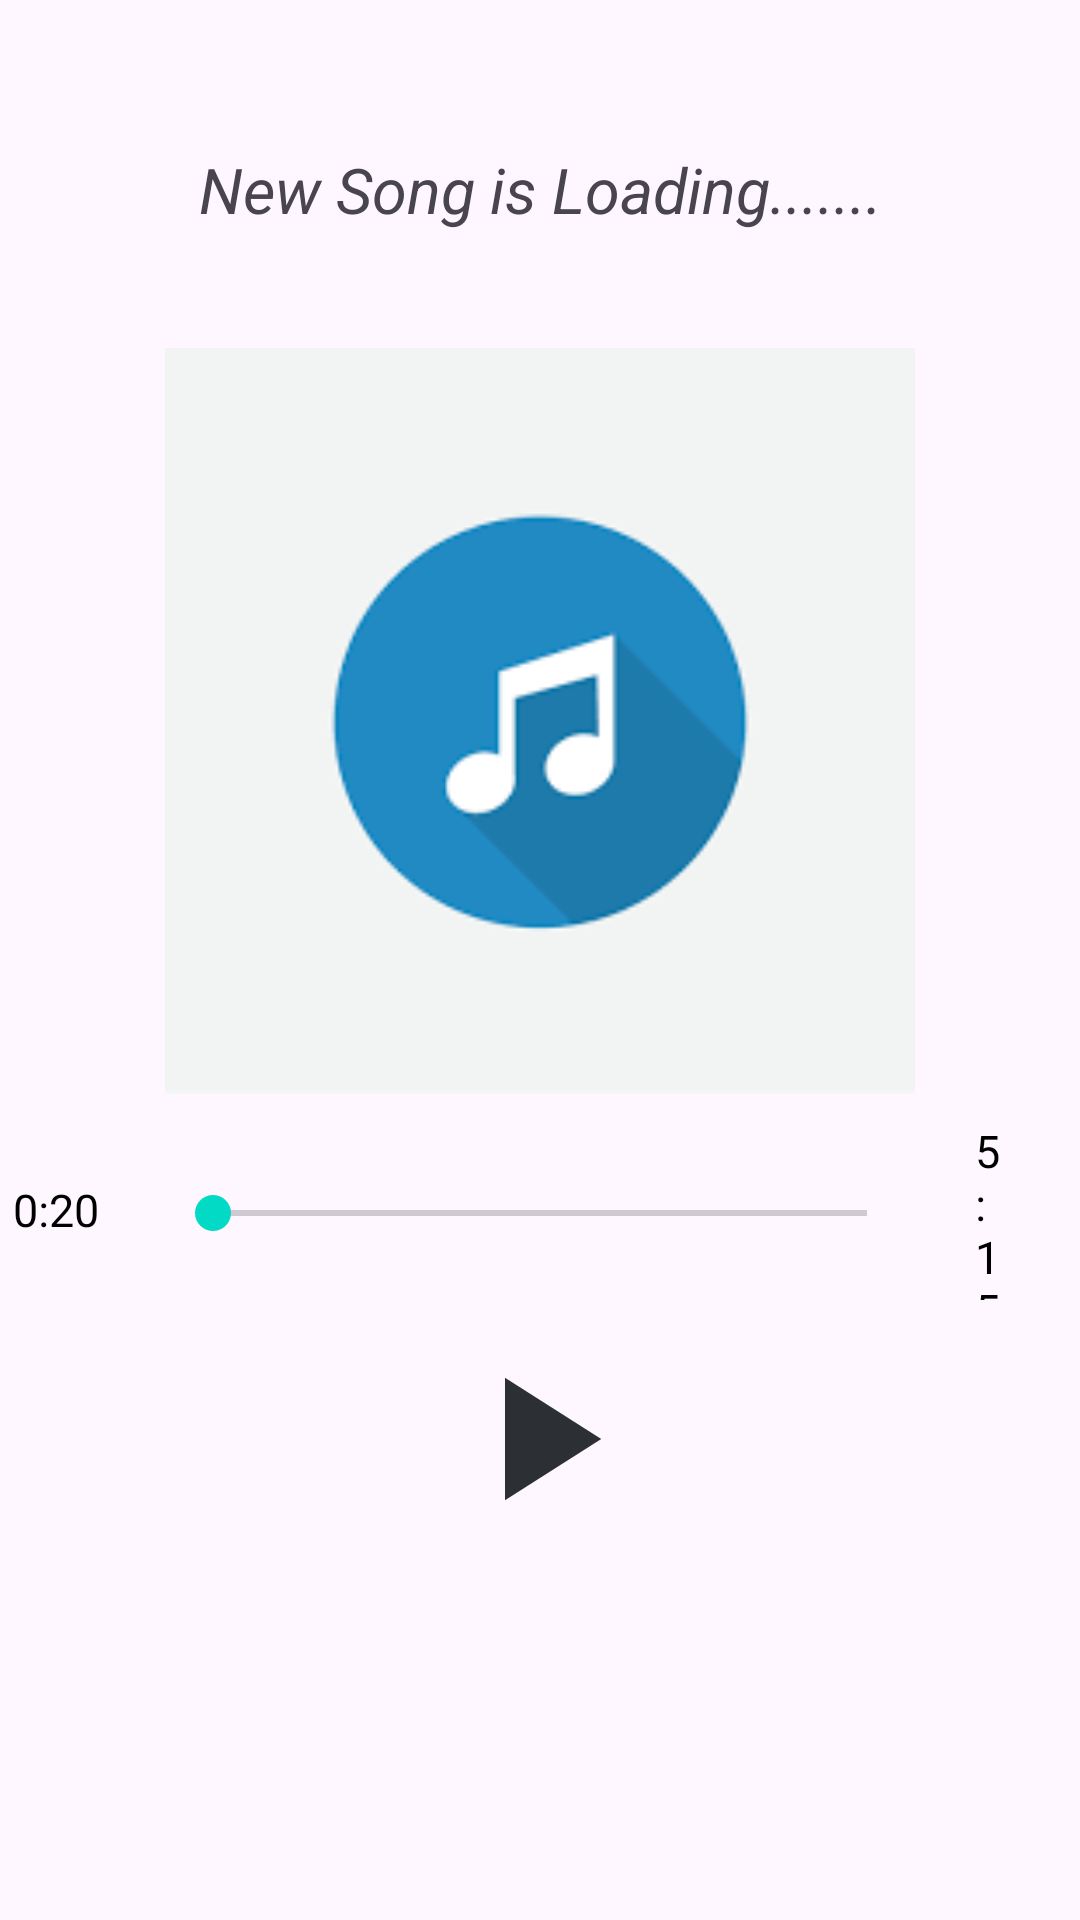

Layout XML and referenced resources for this Android screen:
<!-- AndroidManifest.xml: application theme Theme.FOR3AN -->
<!-- res/layout/activity_player.xml -->
<?xml version="1.0" encoding="utf-8"?>
<LinearLayout xmlns:android="http://schemas.android.com/apk/res/android"
    xmlns:app="http://schemas.android.com/apk/res-auto"
    xmlns:tools="http://schemas.android.com/tools"
    android:layout_width="match_parent"
    android:layout_height="match_parent"
    tools:context=".PlayerActivity"
    android:orientation="vertical"
    android:background="@drawable/back"
    android:weightSum="10">

    <LinearLayout
        android:layout_width="match_parent"
        android:layout_height="8dp"
        android:layout_weight="7"
        android:gravity="center"
        android:orientation="vertical">

        <TextView
            android:layout_width="match_parent"
            android:layout_height="wrap_content"
            android:id="@+id/txtSong"
            android:layout_margin="20dp"
            android:ellipsize="marquee"
            android:marqueeRepeatLimit="marquee_forever"
            android:padding="18dp"
            android:singleLine="true"
            android:text="New Song is Loading......."
            android:textSize="21dp"
            android:textAlignment="center"
            android:textStyle="italic"/>

        <ImageView
            android:layout_width="250dp"
            android:layout_height="250dp"
            android:id="@+id/imgViewMusic"
            android:layout_marginBottom="8dp"
            android:src="@drawable/musicpla"/>

        <RelativeLayout
            android:layout_width="match_parent"
            android:layout_height="60dp">

            <SeekBar
                android:id="@+id/seekBar"
                android:layout_width="250dp"
                android:layout_height="wrap_content"
                android:layout_alignParentBottom="true"
                android:layout_centerInParent="true"
                android:layout_marginStart="20dp"
                android:layout_marginTop="20dp"
                android:layout_marginEnd="20dp"
                android:layout_marginBottom="20dp" />

            <TextView
                android:id="@+id/txtSongStart"
                android:layout_width="wrap_content"
                android:layout_height="wrap_content"
                android:layout_alignParentLeft="false"
                android:layout_centerInParent="true"
                android:layout_marginStart="2dp"
                android:layout_marginTop="2dp"
                android:layout_marginEnd="2dp"
                android:layout_marginRight="2dp"
                android:layout_marginBottom="2dp"
                android:layout_toLeftOf="@+id/seekBar"
                android:text="0:20"
                android:textColor="#000"
                android:textSize="15dp" />


            <TextView
                android:id="@+id/txtSongEnd"
                android:layout_width="wrap_content"
                android:layout_height="wrap_content"
                android:layout_alignParentLeft="false"
                android:layout_centerInParent="true"
                android:layout_marginRight="25dp"
                android:layout_toRightOf="@+id/seekBar"
                android:text="5:15"
                android:textColor="#000"
                android:textSize="15dp" />


        </RelativeLayout>



    </LinearLayout>

    <LinearLayout
        android:layout_width="match_parent"
        android:layout_height="8dp"
        android:layout_weight="3">

        <RelativeLayout
            android:layout_width="match_parent"
            android:layout_height="match_parent">
            <Button
                android:layout_width="70dp"
                android:layout_height="70dp"
                android:layout_centerHorizontal="true"
                android:background="@drawable/baseline_play_arrow_m"
                android:id="@+id/playPauseButton" />









        </RelativeLayout>


    </LinearLayout>








</LinearLayout>
<!-- resources referenced by this layout -->
<resources>
  <!-- drawable baseline_play_arrow_m (drawable) -->
  <vector android:alpha="0.9" android:height="24dp" android:tint="#14181D"
      android:viewportHeight="24" android:viewportWidth="24"
      android:width="24dp" xmlns:android="http://schemas.android.com/apk/res/android">
      <path android:fillColor="@android:color/white" android:pathData="M8,5v14l11,-7z"/>
  </vector>
  <!-- drawable musicpla: png bitmap (drawable, 5314 bytes) -->
  <style name="Theme.FOR3AN" parent="Base.Theme.FOR3AN" />
  <style name="Base.Theme.FOR3AN" parent="Theme.Material3.DayNight.NoActionBar">
          
          <item name="colorPrimary">@color/lavender</item>
          <item name="colorPrimaryVariant">@color/lavender</item>
          <item name="colorOnPrimary">@color/white</item>
          <item name="colorSecondary">@color/teal_200</item>
          <item name="colorSecondaryVariant">@color/teal_700</item>
          <item name="colorOnSecondary">@color/lavender</item>
          <item name="colorPrimaryDark">@android:color/holo_green_dark</item>
          <item name="android:statusBarColor">@color/secondary_color</item>
          
      </style>
  <color name="lavender">#8692f7</color>
  <color name="white">#FFFFFFFF</color>
  <color name="teal_200">#FF03DAC5</color>
  <color name="teal_700">#FF018786</color>
  <color name="secondary_color">#7b9bb6</color>
</resources>
